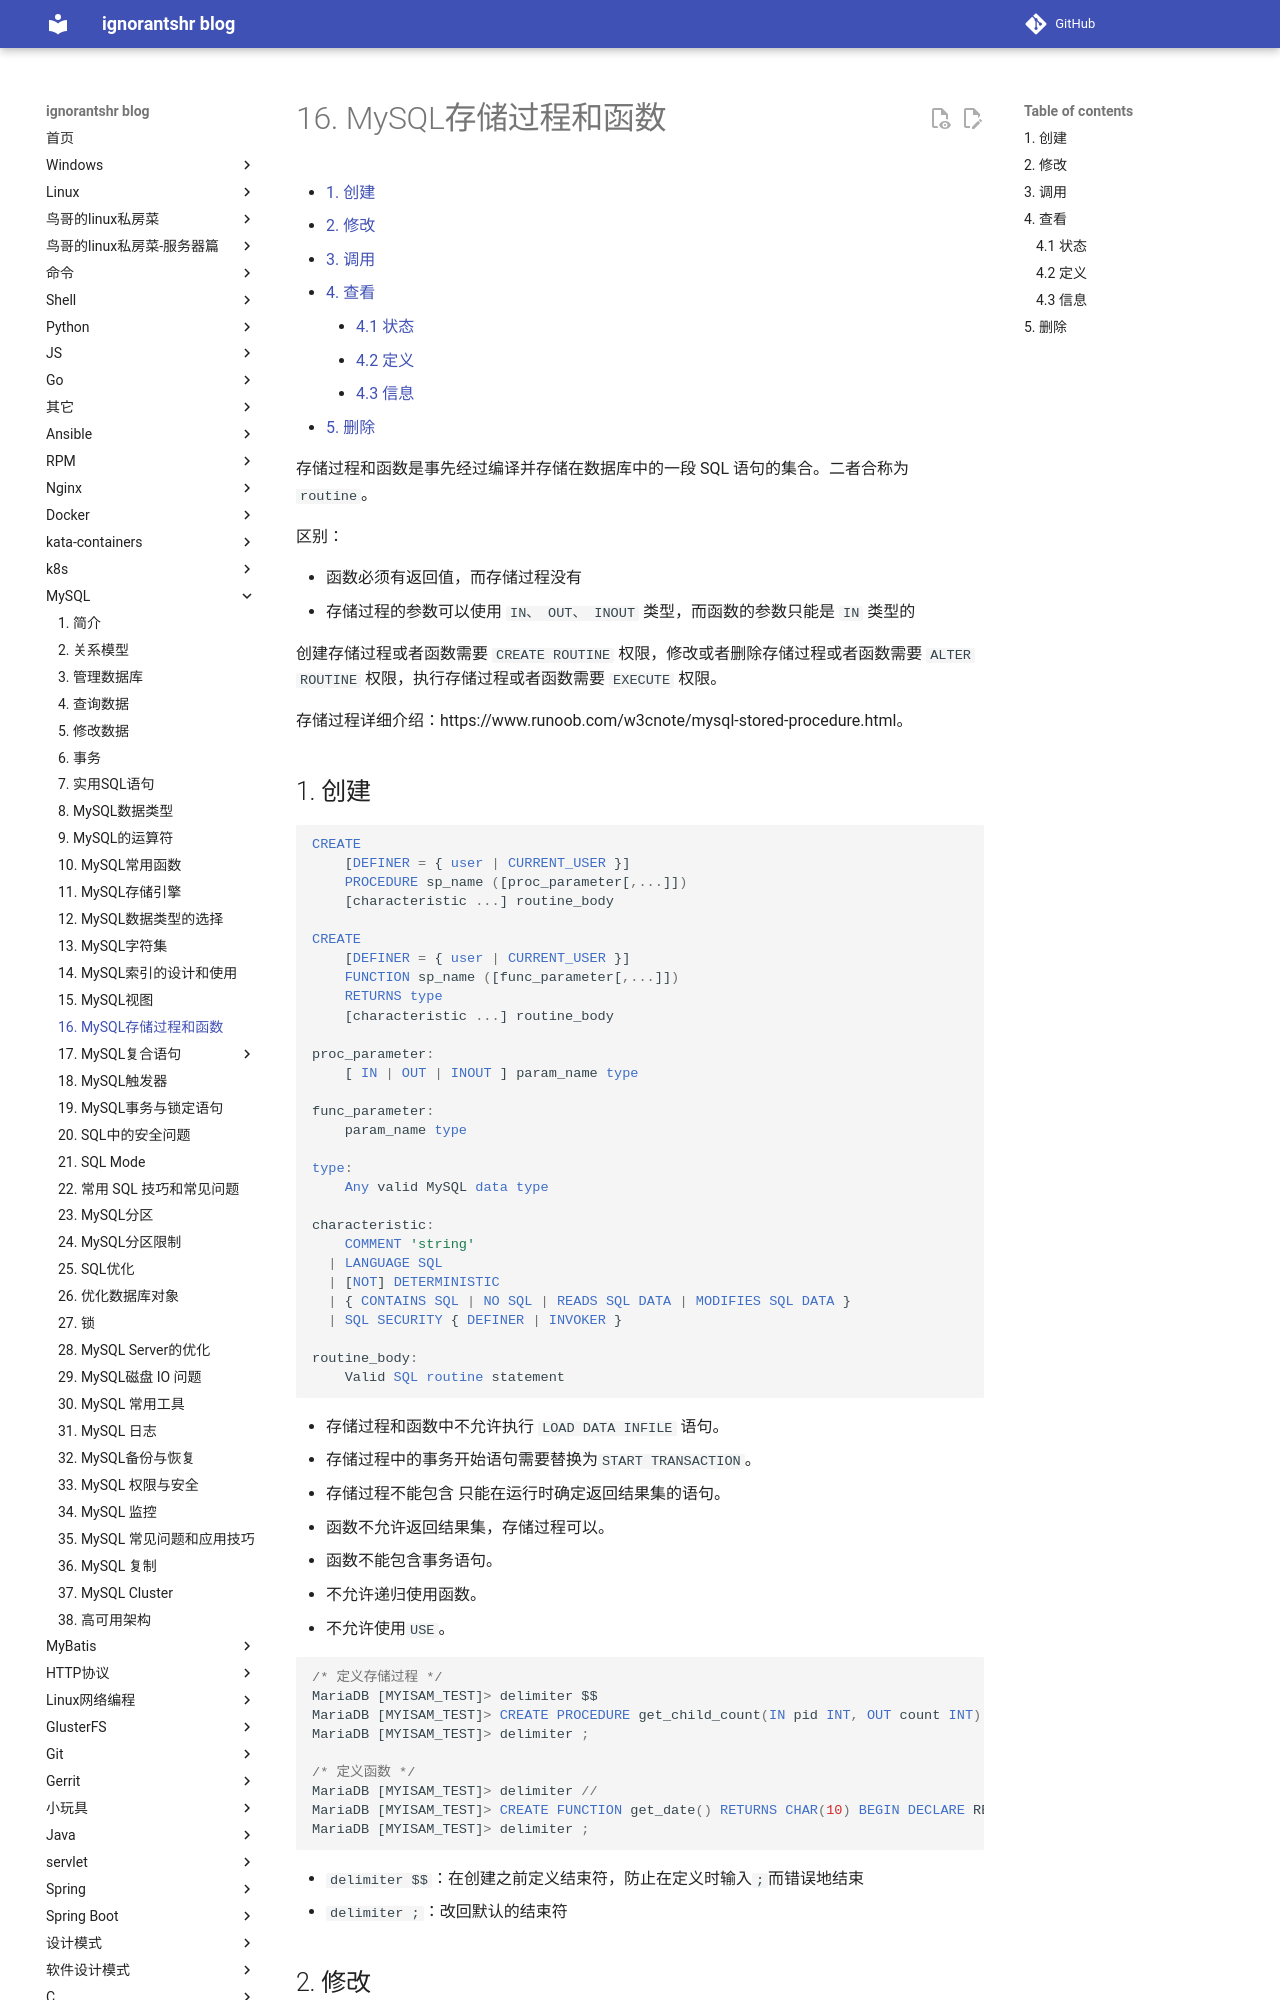

repository: ignorantshr/person-blog · page: mysql/16. MySQL存储过程和函数/index.html · generator: mkdocs

[TOC]

存储过程和函数是事先经过编译并存储在数据库中的一段 SQL 语句的集合。二者合称为`routine`。

区别：

- 函数必须有返回值，而存储过程没有
- 存储过程的参数可以使用 `IN、 OUT、 INOUT` 类型，而函数的参数只能是 `IN` 类型的

创建存储过程或者函数需要 `CREATE  ROUTINE` 权限，修改或者删除存储过程或者函数需要 `ALTER ROUTINE` 权限，执行存储过程或者函数需要 `EXECUTE` 权限。

存储过程详细介绍：https://www.runoob.com/w3cnote/mysql-stored-procedure.html。
